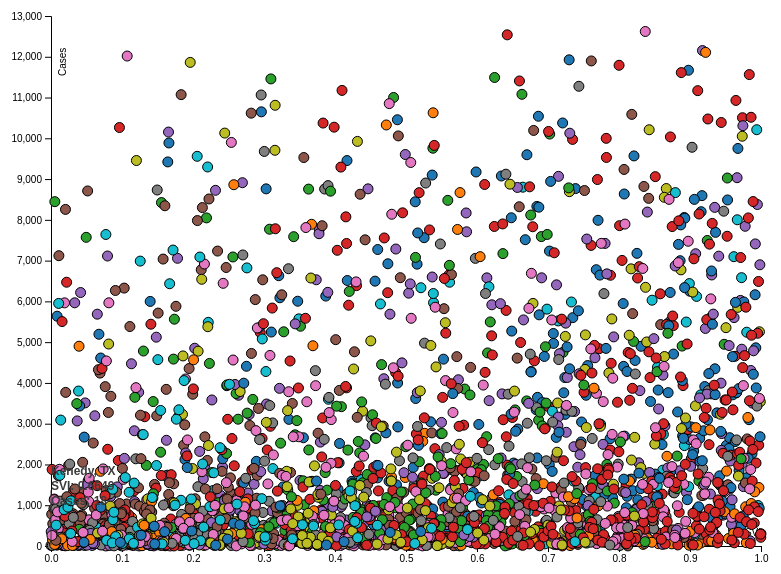
D3 v7 page, settled after 480 driven frames (8 s of simulated time); the page loaded 1 data file(s).


// ── script3.js
const margin = {top: 20, right: 30, bottom: 50, left: 60};
const width = 800 - margin.left - margin.right;
const height = 600 - margin.top - margin.bottom;
const legendWidth = 150;

const svg = d3.select("#scatterplot").append("svg")
    .attr("width", width + margin.left + margin.right + legendWidth)
    .attr("height", height + margin.top + margin.bottom)
  .append("g")
    .attr("transform", `translate(${margin.left},${margin.top})`);

const xScale = d3.scaleLinear().range([0, width]);
const yScale = d3.scaleLinear().range([height, 0]);

const xAxis = d3.axisBottom(xScale);
const yAxis = d3.axisLeft(yScale);

const colorScale = d3.scaleOrdinal(d3.schemeCategory10);

const tooltip = d3.select("body").append("div")
    .attr("class", "tooltip")
    .style("opacity", 0);

d3.csv("data/SVI_2020_US_county.csv").then(data => {
    data.forEach(d => {
        d.FIPS = +d.FIPS.replace(/,/g, '');
        d.SVI = +d.SVI;
        d.cases = +d.cases.replace(/,/g, '');
    });

    const states = Array.from(new Set(data.map(d => d.STATE)));

    const stateSelect = d3.select("#select-state");
    stateSelect.append("option").attr("value", "all").text("All States");
    states.forEach(stateName => {
        stateSelect.append("option")
            .attr("value", stateName)
            .text(stateName);
    });

    colorScale.domain(states);

    xScale.domain(d3.extent(data, d => d.SVI)).nice();
    yScale.domain(d3.extent(data, d => d.cases)).nice();

    svg.append("g")
        .attr("class", "x-axis")
        .attr("transform", `translate(0,${height})`)
        .call(xAxis)
      .append("text")
        .attr("x", width)
        .attr("y", -10)
        .attr("fill", "#000")
        .attr("text-anchor", "end")
        .text("SVI");

    svg.append("g")
        .attr("class", "y-axis")
        .call(yAxis)
      .append("text")
        .attr("x", -margin.left)
        .attr("y", 15)
        .attr("fill", "#000")
        .attr("text-anchor", "start")
        .attr("transform", "rotate(-90)")
        .text("Cases");

    function updateScatterplot(selectedState) {
        const hideZeroCases = d3.select("#hide-zero-cases").property("checked");
        const filteredData = selectedState === "all" ? data : data.filter(d => d.STATE === selectedState);
        const displayData = hideZeroCases ? filteredData.filter(d => d.cases > 0) : filteredData;

        svg.selectAll(".dot").remove();

        svg.selectAll(".dot")
            .data(displayData)
          .enter().append("circle")
            .attr("class", "dot")
            .attr("cx", d => xScale(d.SVI))
            .attr("cy", d => yScale(d.cases))
            .attr("r", 5)
            .attr("fill", d => colorScale(d.STATE))
            .on("mouseover", (event, d) => {
                tooltip.transition().duration(200).style("opacity", .9);
                tooltip.html(`<strong>${d.COUNTY}, ${d.STATE}</strong><br>
                              FIPS: ${d.FIPS}<br>
                              SVI: ${d.SVI}<br>
                              Cases: ${d.cases}`)
                    .style("left", (event.pageX + 5) + "px")
                    .style("top", (event.pageY - 28) + "px");

                const originalColor = d3.color(colorScale(d.STATE));
                const hoverColor = originalColor.brighter(1);
                d3.select(event.currentTarget)
                  .attr("r", 8)
                  .attr("fill", hoverColor)
                  .attr("stroke", "#3b3b3b")
                  .attr("stroke-width", 2);
            })
            .on("mouseout", (event, d) => {
                tooltip.transition().duration(500).style("opacity", 0);

                d3.select(event.currentTarget)
                  .attr("r", 5)
                  .attr("fill", colorScale(d.STATE))
                  .attr("stroke", null)
                  .attr("stroke-width", null);
            });

        const mower = data.find(d => d.COUNTY === "Los Angeles" && d.STATE === "Minnesota");
        const kenedy = data.find(d => d.COUNTY === "Kenedy" && d.STATE === "Texas");

        if (mower) {
            svg.append("text")
                .attr("x", xScale(mower.SVI) + 10)
                .attr("y", yScale(mower.cases) - 30)
                .attr("class", "annotation")
                .text(`Los Angeles, CA`)
                .style("font-size", "12px")
                .style("fill", "#3b3b3b")
                .style("font-weight", "bold");

            svg.append("text")
                .attr("x", xScale(mower.SVI) + 10)
                .attr("y", yScale(mower.cases) - 15)
                .attr("class", "annotation")
                .text(`Cases: ${mower.cases}`)
                .attr("y", yScale(mower.cases)-4)
                .style("font-size", "12px")
                .style("fill", "#3b3b3b")
                .style("font-weight", "bold");
        }

        if (kenedy) {
            const kenedyX = xScale(kenedy.weightedAverage);
            const kenedyY = yScale(kenedy.cases);
    
            const annotationX = kenedyX + 800;
            const annotationY1 = kenedyY - 70;
            const annotationY2 = kenedyY - 55;
            const annotationY3 = kenedyY - 40;
    
            svg.append("line")
                .attr("class", "annotation-line")
                .attr("x1", kenedyX)
                .attr("y1", kenedyY)
                .attr("x2", annotationX - 37)
                .attr("y2", annotationY1 + 15)
                .attr("stroke", "#3b3b3b")
                .attr("stroke-width", 1);
    
            svg.append("text")
                .attr("x", annotationX+2000)
                .attr("y", annotationY1)
                .attr("class", "annotation")
                .text(`Kenedy, TX`)
                .style("font-size", "12px")
                .style("fill", "#3b3b3b")
                .style("font-weight", "bold");
    
            svg.append("text")
                .attr("x", annotationX+2000)
                .attr("y", annotationY2)
                .attr("class", "annotation")
                .text(`SVI: ${kenedy.SVI}`)
                .style("font-size", "12px")
                .style("fill", "#3b3b3b")
                .style("font-weight", "bold");
    
            svg.append("text")
                .attr("x", annotationX+2000)
                .attr("y", annotationY3)
                .attr("class", "annotation")
                .text(`Cases: ${kenedy.cases}`)
                .style("font-size", "12px")
                .style("fill", "#3b3b3b")
                .style("font-weight", "bold");
        }

        if (mower) {
            svg.append("text")
                .attr("x", xScale(mower.weightedAverage) + 20)
                .attr("y", yScale(mower.cases) - 30)
                .attr("class", "annotation")
                .text(`Mower, MN`)
                .style("font-size", "12px")
                .style("fill", "#3b3b3b")
                .style("font-weight", "bold");
    
            svg.append("text")
                .attr("x", xScale(mower.weightedAverage) + 20)
                .attr("y", yScale(mower.cases) - 15)
                .attr("class", "annotation")
                .text(`SVI: ${mower.SVI}`)
                .style("font-size", "12px")
                .style("fill", "#3b3b3b")
                .style("font-weight", "bold");
    
            svg.append("text")
                .attr("x", xScale(mower.weightedAverage) + 20)
                .attr("y", yScale(mower.cases))
                .attr("class", "annotation")
                .text(`Cases: ${mower.cases}`)
                .style("font-size", "12px")
                .style("fill", "#3b3b3b")
                .style("font-weight", "bold");
        }
    }

    updateScatterplot("all");

    d3.select("#select-state").on("change", function() {
        const selectedState = d3.select(this).property("value");
        updateScatterplot(selectedState);
    });

    d3.select("#hide-zero-cases").on("change", function() {
        updateScatterplot(d3.select("#select-state").property("value"));
    });

    const legendContainer = d3.select("#scatterplot").append("div")
        .style("width", `${legendWidth}px`)
        .style("height", `${height}px`)
        .style("overflow-y", "scroll")
        .style("float", "right")
        .style("padding", "10px");

    legendContainer.append("div")
        .style("font-weight", "bold")
        .style("margin-bottom", "10px")
        .text("State Legend");

    const legend = legendContainer.selectAll(".legend")
        .data(colorScale.domain())
        .enter().append("div")
        .attr("class", "legend")
        .style("margin-bottom", "5px");

    legend.append("div")
        .style("width", "18px")
        .style("height", "18px")
        .style("background-color", d => colorScale(d))
        .style("display", "inline-block")
        .style("vertical-align", "middle");

    legend.append("span")
        .style("margin-left", "5px")
        .style("vertical-align", "middle")
        .text(d => d);
});

### data: data/SVI_2020_US_county.csv
STATE, COUNTY, FIPS, SVI, cases
Alabama, Autauga, 1,001, 0.513, 8,443
Alabama, Baldwin, 1,003, 0.3103, 5,248
Alabama, Barbour, 1,005, 0.9927, 4,861
Alabama, Bibb, 1,007, 0.8078, 2,696
Alabama, Blount, 1,009, 0.5137, 3,617
Alabama, Bullock, 1,011, 0.831, 4,898
Alabama, Butler, 1,013, 0.6843, 8,329
Alabama, Calhoun, 1,015, 0.7349, 5,601
Alabama, Chambers, 1,017, 0.8074, 8,634
Alabama, Cherokee, 1,019, 0.3269, 1,449
Alabama, Chilton, 1,021, 0.7222, 3,758
Alabama, Choctaw, 1,023, 0.7116, 2,663
Alabama, Clarke, 1,025, 0.8552, 3,825
Alabama, Clay, 1,027, 0.5309, 966
Alabama, Cleburne, 1,029, 0.4542, 525
Alabama, Coffee, 1,031, 0.6489, 5,271
Alabama, Colbert, 1,033, 0.3475, 6,004
Alabama, Conecuh, 1,035, 0.6575, 2,869
Alabama, Coosa, 1,037, 0.436, 801
Alabama, Covington, 1,039, 0.7075, 5,213
Alabama, Crenshaw, 1,041, 0.6025, 1,712
Alabama, Cullman, 1,043, 0.5156, 6,913
Alabama, Dale, 1,045, 0.8065, 4,406
Alabama, Dallas, 1,047, 0.9157, 8,200
Alabama, DeKalb, 1,049, 0.7387, 8,766
Alabama, Elmore, 1,051, 0.4564, 6,496
Alabama, Escambia, 1,053, 0.8708, 5,490
Alabama, Etowah, 1,055, 0.6483, 8,051
Alabama, Fayette, 1,057, 0.6725, 1,032
Alabama, Franklin, 1,059, 0.7298, 11,925
Alabama, Geneva, 1,061, 0.5691, 1,148
Alabama, Greene, 1,063, 0.9513, 2,468
Alabama, Hale, 1,065, 0.9351, 4,346
Alabama, Henry, 1,067, 0.5646, 1,868
Alabama, Houston, 1,069, 0.7021, 7,234
Alabama, Jackson, 1,071, 0.5528, 4,583
Alabama, Jefferson, 1,073, 0.7562, 0
Alabama, Lamar, 1,075, 0.5519, 1,077
Alabama, Lauderdale, 1,077, 0.4745, 6,923
Alabama, Lawrence, 1,079, 0.4239, 1,587
Alabama, Lee, 1,081, 0.6795, 0
Alabama, Limestone, 1,083, 0.4602, 7,272
Alabama, Lowndes, 1,085, 0.8997, 6,249
Alabama, Macon, 1,087, 0.8896, 2,700
Alabama, Madison, 1,089, 0.3596, 0
Alabama, Marengo, 1,091, 0.8113, 4,281
Alabama, Marion, 1,093, 0.6833, 3,343
Alabama, Marshall, 1,095, 0.6222, 0
Alabama, Mobile, 1,097, 0.7947, 0
Alabama, Monroe, 1,099, 0.7241, 3,229
Alabama, Montgomery, 1,101, 0.9032, 0
Alabama, Morgan, 1,103, 0.6413, 0
Alabama, Perry, 1,105, 0.9137, 2,642
Alabama, Pickens, 1,107, 0.9379, 3,266
Alabama, Pike, 1,109, 0.8059, 5,947
Alabama, Randolph, 1,111, 0.5347, 3,046
Alabama, Russell, 1,113, 0.8918, 8,057
Alabama, St. Clair, 1,115, 0.3224, 6,089
Alabama, Shelby, 1,117, 0.1155, 0
Alabama, Sumter, 1,119, 0.9653, 3,756
... 3,023 more rows